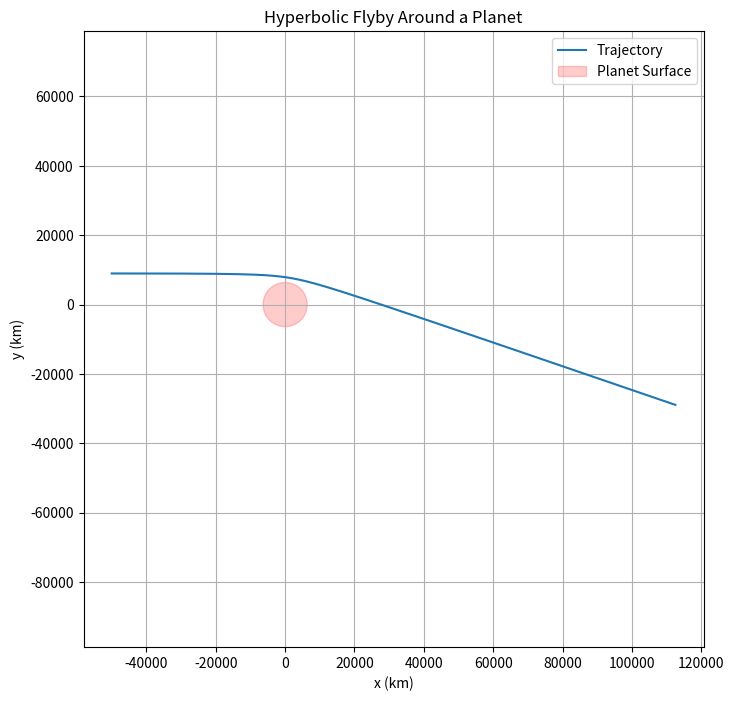

Python code for this plot:
import numpy as np
import matplotlib.pyplot as plt

# Gravitational constant and planetary parameters
G = 6.674e-11           # Gravitational constant (m^3 kg^-1 s^-2)
M = 5.972e24            # Mass of the Earth (kg)
mu = G * M              # Standard gravitational parameter (m^3 s^-2)
planet_radius = 6.371e6 # Radius of the Earth (m)
# Time step and duration
dt = 1                  # Time step (s)
n_steps = 10000         # Number of steps
x0 = -5e7               # Initial x-position (m), far left from the planet
vy0 = 0                 # Initial y-velocity (m/s), no vertical velocity

def algo(b, vinf):

    # Initial conditions for the spacecraft
    y0 = b                  # Initial y-position (m), equal to impact parameter

    # Compute radial distance and initial x-velocity using energy conservation
    ro = (x0**2 + y0**2)**0.5
    vx0 = (vinf**2 + (2*mu)/ro)**0.5

    # Initialize position and velocity lists
    x = [x0]
    y = [y0]
    vx = [vx0]
    vy = [vy0]

    # Numerical integration using Euler's method
    for i in range(n_steps):
        r = np.sqrt(x[-1]**2 + y[-1]**2)            # Distance from the planet
        ax = -mu * x[-1] / r**3                     # Acceleration in x due to gravity
        ay = -mu * y[-1] / r**3                     # Acceleration in y due to gravity

        vx_new = vx[-1] + ax * dt                   # Update velocity in x
        vy_new = vy[-1] + ay * dt                   # Update velocity in y

        x_new = x[-1] + vx_new * dt                 # Update position in x
        y_new = y[-1] + vy_new * dt                 # Update position in y

        # Append updated values to the lists
        x.append(x_new)
        y.append(y_new)
        vx.append(vx_new)
        vy.append(vy_new)
    
    return x, y # Returning the list of x and y values

vinf = 16.01e3          # Asymptotic incoming speed (m/s)
b = 8.973e6             # Impact parameter (m)
x1 , y1 = algo(b, vinf)

# Plot the trajectory
plt.figure(figsize=(8, 8))
plt.plot(np.array(x1)/1e3, np.array(y1)/1e3, label='Trajectory')  # Position in km

# Add the planet as a filled circle
circle = plt.Circle((0,0),planet_radius/1e3,color='r',alpha=0.2,label='Planet Surface')
plt.gca().add_artist(circle)

# Plot formatting
plt.xlabel("x (km)")
plt.ylabel("y (km)")
plt.title("Hyperbolic Flyby Around a Planet")
plt.grid(True)
plt.axis('equal')
plt.legend()
plt.show()

# Calculation of deflection angle and velocity gain
alpha2 = (b**2 * vinf**4) / (mu)**2
alpha2 = (1 + alpha2)**0.5
alpha2 = 1 / alpha2

delv = (2*vinf*alpha2)/1e3
deflection_deg = (2 * np.arcsin(alpha2) * 180) / np.pi

print("Velocity gain: ", delv) # In km/s
print("Deflection angle:", deflection_deg)  # In degrees
